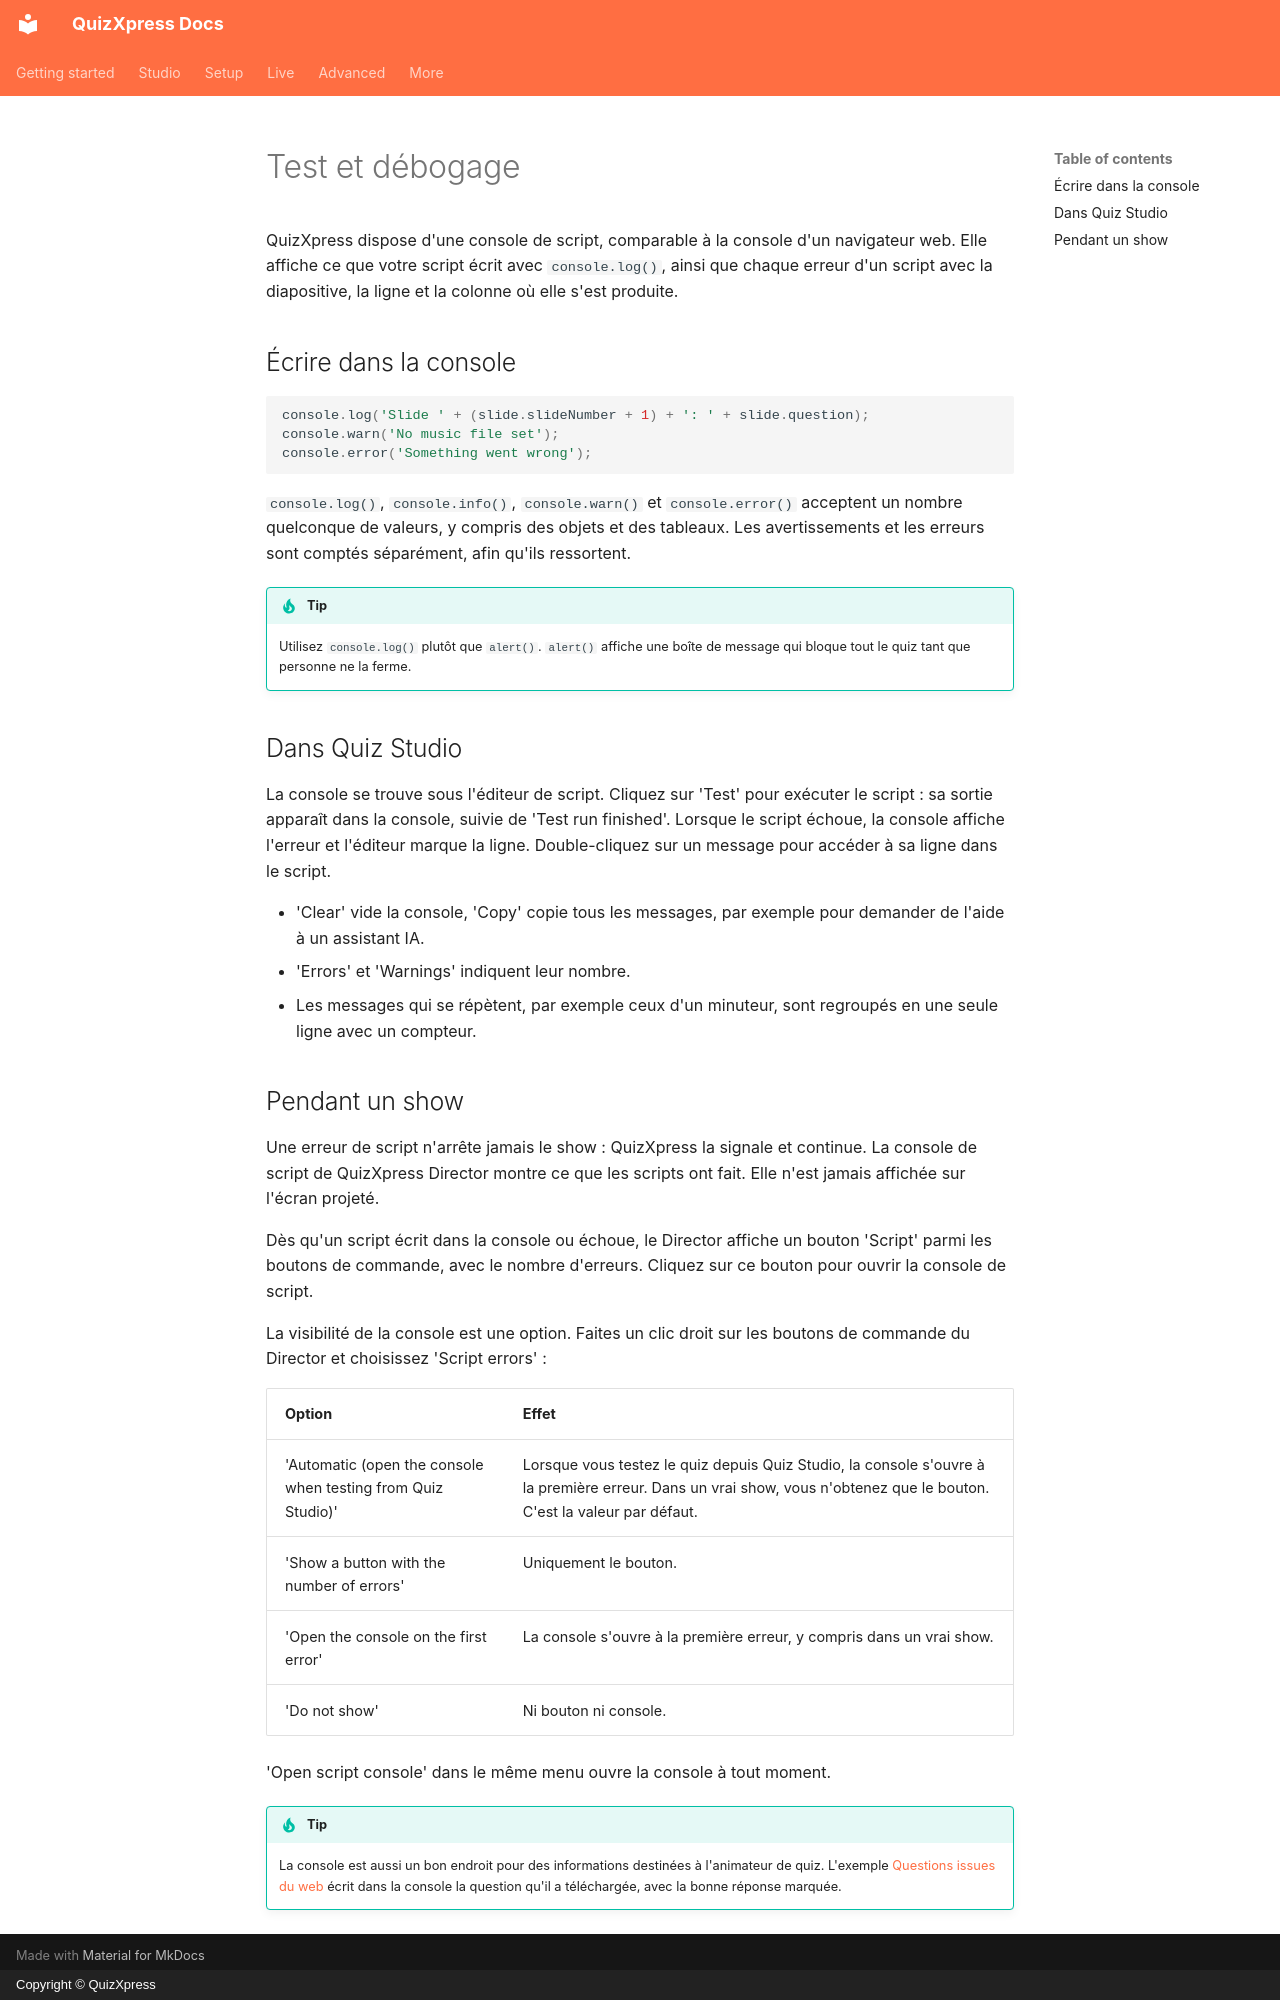

repository: gameshowcrew/quizxpress-docs · page: advanced/scripting/debugging.fr/index.html · generator: mkdocs · copyright: Copyright © QuizXpress

# Test et débogage

QuizXpress dispose d'une console de script, comparable à la console d'un navigateur web. Elle affiche ce que votre script écrit avec `console.log()`, ainsi que chaque erreur d'un script avec la diapositive, la ligne et la colonne où elle s'est produite.

## Écrire dans la console

```javascript
console.log('Slide ' + (slide.slideNumber + 1) + ': ' + slide.question);
console.warn('No music file set');
console.error('Something went wrong');
```

`console.log()`, `console.info()`, `console.warn()` et `console.error()` acceptent un nombre quelconque de valeurs, y compris des objets et des tableaux. Les avertissements et les erreurs sont comptés séparément, afin qu'ils ressortent.

!!! tip
    Utilisez `console.log()` plutôt que `alert()`. `alert()` affiche une boîte de message qui bloque tout le quiz tant que personne ne la ferme.

## Dans Quiz Studio

La console se trouve sous l'éditeur de script. Cliquez sur 'Test' pour exécuter le script : sa sortie apparaît dans la console, suivie de 'Test run finished'. Lorsque le script échoue, la console affiche l'erreur et l'éditeur marque la ligne. Double-cliquez sur un message pour accéder à sa ligne dans le script.

- 'Clear' vide la console, 'Copy' copie tous les messages, par exemple pour demander de l'aide à un assistant IA.
- 'Errors' et 'Warnings' indiquent leur nombre.
- Les messages qui se répètent, par exemple ceux d'un minuteur, sont regroupés en une seule ligne avec un compteur.

## Pendant un show

Une erreur de script n'arrête jamais le show : QuizXpress la signale et continue. La console de script de QuizXpress Director montre ce que les scripts ont fait. Elle n'est jamais affichée sur l'écran projeté.

Dès qu'un script écrit dans la console ou échoue, le Director affiche un bouton 'Script' parmi les boutons de commande, avec le nombre d'erreurs. Cliquez sur ce bouton pour ouvrir la console de script.

La visibilité de la console est une option. Faites un clic droit sur les boutons de commande du Director et choisissez 'Script errors' :

| Option | Effet |
|---|---|
| 'Automatic (open the console when testing from Quiz Studio)' | Lorsque vous testez le quiz depuis Quiz Studio, la console s'ouvre à la première erreur. Dans un vrai show, vous n'obtenez que le bouton. C'est la valeur par défaut. |
| 'Show a button with the number of errors' | Uniquement le bouton. |
| 'Open the console on the first error' | La console s'ouvre à la première erreur, y compris dans un vrai show. |
| 'Do not show' | Ni bouton ni console. |

'Open script console' dans le même menu ouvre la console à tout moment.

!!! tip
    La console est aussi un bon endroit pour des informations destinées à l'animateur de quiz. L'exemple [Questions issues du web](examples.md#questions-issues-du-web) écrit dans la console la question qu'il a téléchargée, avec la bonne réponse marquée.
